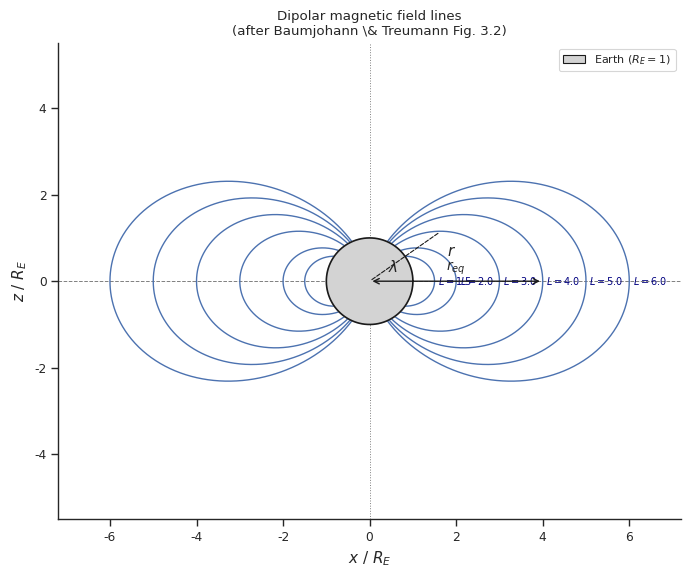

Reproduce this figure in Python. (Note: this script raises an exception after producing the figure.)
import numpy as np
import matplotlib.pyplot as plt
import matplotlib.patches as mpatches
import seaborn as sns

sns.set_theme(style="ticks", context="paper")

# =============================================================
# Test 12: Dipole field line geometry (reproduces B&T Fig 3.2)
#
# Plots magnetic field lines for several L-shells in the meridional (x-z) plane,
# using the dipole field-line equation r = L cos^2(lambda).
# Expected: smooth curves from southern to northern hemisphere, Earth at centre.
# =============================================================

# L-shells to plot
L_shells = [1.5, 2.0, 3.0, 4.0, 5.0, 6.0]

fig, ax = plt.subplots(figsize=(7, 8))

# ---- Earth -----------------------------------------------------------
theta_e = np.linspace(0, 2 * np.pi, 300)
ax.fill(np.cos(theta_e), np.sin(theta_e),
        color="lightgray", zorder=3, label="Earth ($R_E$)")
ax.plot(np.cos(theta_e), np.sin(theta_e), "k-", lw=1.2, zorder=4)

# ---- Dipole field lines ----------------------------------------------
for L in L_shells:
    # Latitude range: from -lambda_E to +lambda_E (outside Earth's surface)
    lam_E = np.arccos(np.sqrt(1.0 / L))   # latitude where field line hits Earth
    lam   = np.linspace(-lam_E, lam_E, 600)

    r = L * np.cos(lam)**2
    x = r * np.cos(lam)
    z = r * np.sin(lam)

    # Right half (x > 0) and left half (x < 0) of meridional plane
    ax.plot( x, z, "b-", lw=1.0, zorder=2)
    ax.plot(-x, z, "b-", lw=1.0, zorder=2)

    # Label each L-shell at its equatorial crossing
    ax.text(L + 0.08, 0.0, f"$L={L}$", fontsize=7,
            va="center", ha="left", color="navy")

# ---- Axes and annotations --------------------------------------------
ax.axhline(0.0, color="gray", lw=0.7, ls="--", zorder=1)   # equatorial plane
ax.axvline(0.0, color="gray", lw=0.7, ls=":",  zorder=1)   # dipole axis

# Annotate r_eq on the equatorial plane (for L=4 as example)
L_annot = 4.0
ax.annotate(
    "", xy=(L_annot, 0), xytext=(0, 0),
    arrowprops=dict(arrowstyle="<->", color="k", lw=1.0),
    zorder=5
)
ax.text(L_annot / 2, 0.25, r"$r_{eq}$", ha="center", fontsize=10)

# Annotate lambda (magnetic latitude) on one field line
L_lam = 3.0
lam_annot = np.deg2rad(35)
r_annot = L_lam * np.cos(lam_annot)**2
x_a = r_annot * np.cos(lam_annot)
z_a = r_annot * np.sin(lam_annot)
ax.annotate(
    "", xy=(x_a, z_a), xytext=(0, 0),
    arrowprops=dict(arrowstyle="-", color="k", lw=0.8, linestyle="dashed"),
    zorder=5
)
# Draw arc for lambda angle
arc_r = 0.8
lam_arc = np.linspace(0, lam_annot, 50)
ax.plot(arc_r * np.cos(lam_arc), arc_r * np.sin(lam_arc), "k-", lw=0.9)
ax.text(0.55, 0.22, r"$\lambda$", ha="center", fontsize=11)

# Label r on the L=3 field line
ax.text(x_a + 0.15, z_a / 2, r"$r$", ha="left", fontsize=11)

# ---- Formatting ------------------------------------------------------
ax.set_xlabel(r"$x$ / $R_E$", fontsize=11)
ax.set_ylabel(r"$z$ / $R_E$", fontsize=11)
ax.set_title("Dipolar magnetic field lines\n"
             r"(after Baumjohann \& Treumann Fig. 3.2)")
ax.set_xlim(-7.2, 7.2)
ax.set_ylim(-5.5, 5.5)
ax.set_aspect("equal")

earth_patch = mpatches.Patch(facecolor="lightgray", edgecolor="k", label=r"Earth ($R_E = 1$)")
ax.legend(handles=[earth_patch], frameon=True, loc="upper right", fontsize=8)

sns.despine()
plt.tight_layout()
plt.savefig("Figures/test12_dipole_field_lines.png", dpi=300)
plt.show()
